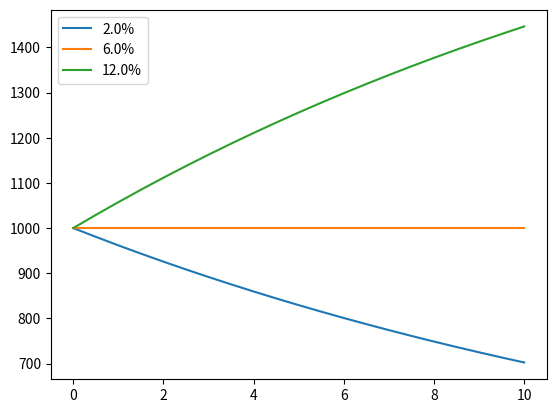

Write the Python code that produced this figure.
# a possible solution:

import numpy as np
import matplotlib.pyplot as plt


n = 10
m = 2
r = .06
F = 1000

periods = np.arange(n*m+1)
years = periods / m

def func(c):
    s = r / m
    C = c * F / m
    return C*(1-(1+s)**(-periods))/s + F*(1+s)**(-periods)

plt.figure()
for c in (.02, .06, .12):
    plt.plot(years, func(c), label='{}%'.format(c*100))
plt.legend(loc='best')
plt.show()
